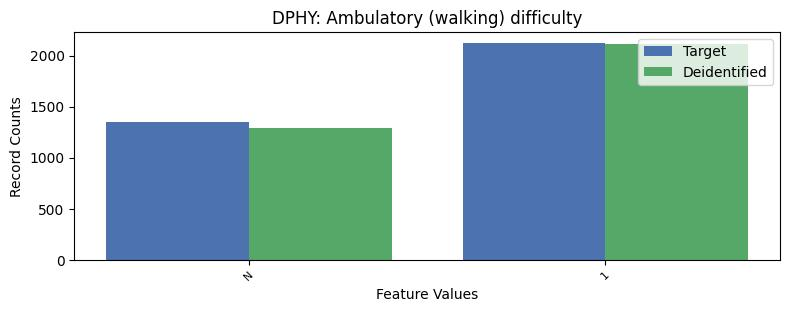

Values plotted in this chart, from the file beside it:
, DPHY, count_target, count_deidentified
0, 2, 23776, 23850
1, 1, 2124, 2113
2, -1, 1353, 1290
